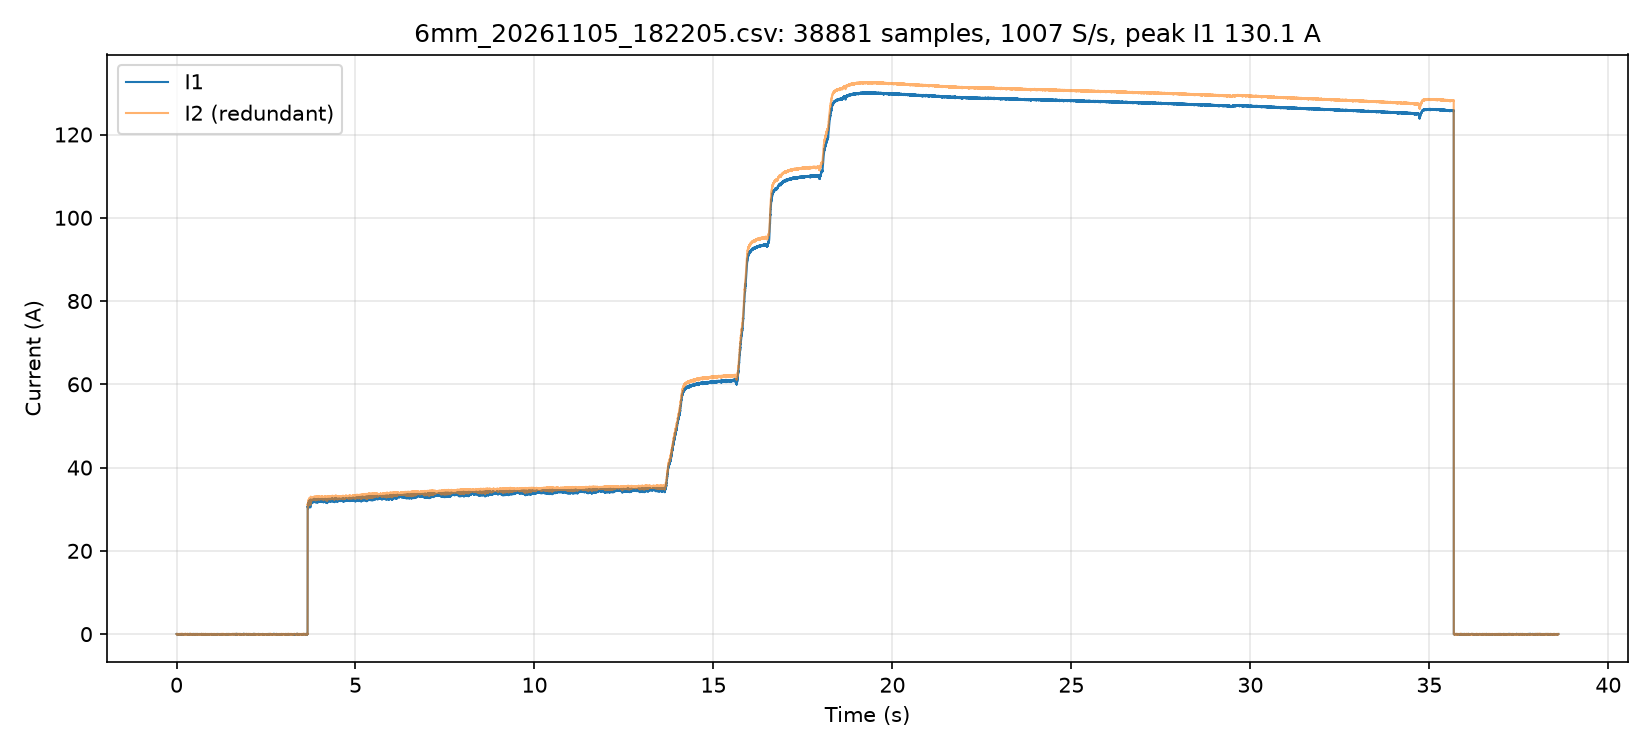

Values plotted in this chart, from the file beside it:
t_s, i1_A, i2_A, i1cnt, seq, flags, gap, i1_code, i2_code
0.000000, 0.020, -0.000, 129, 1755407, 0, 1, 1, 0
0.001001, 0.000, -0.020, 130, 1755408, 0, 1, 0, 1
0.001992, 0.000, -0.040, 131, 1755409, 0, 1, 0, 2
0.002983, 0.020, -0.000, 132, 1755410, 0, 1, 1, 0
0.003974, -0.040, -0.040, 133, 1755411, 0, 1, -2, 2
0.004966, -0.060, -0.000, 134, 1755412, 0, 1, -3, 0
0.005956, -0.020, 0.040, 135, 1755413, 0, 1, -1, -2
0.006948, 0.000, -0.000, 136, 1755414, 0, 1, 0, 0
0.007939, 0.020, -0.000, 137, 1755415, 0, 1, 1, 0
0.008930, -0.040, 0.020, 138, 1755416, 0, 1, -2, -1
0.009921, -0.020, -0.000, 139, 1755417, 0, 1, -1, 0
0.01091, 0.000, -0.000, 140, 1755418, 0, 1, 0, 0
0.0119, -0.040, -0.000, 141, 1755419, 0, 1, -2, 0
0.01289, 0.020, -0.040, 142, 1755420, 0, 1, 1, 2
0.01388, 0.000, -0.000, 143, 1755421, 0, 1, 0, 0
0.01488, 0.000, -0.020, 144, 1755422, 0, 1, 0, 1
0.01587, 0.000, -0.000, 145, 1755423, 0, 1, 0, 0
0.01686, -0.040, -0.000, 146, 1755424, 0, 1, -2, 0
0.01785, -0.020, -0.040, 147, 1755425, 0, 1, -1, 2
0.01884, -0.020, 0.060, 148, 1755426, 0, 1, -1, -3
0.01992, -0.020, -0.000, 149, 1755427, 0, 1, -1, 0
0.02091, 0.020, -0.080, 150, 1755428, 0, 1, 1, 4
0.0219, -0.020, -0.000, 151, 1755429, 0, 1, -1, 0
0.02289, -0.020, -0.000, 152, 1755430, 0, 1, -1, 0
0.02388, 0.020, 0.040, 153, 1755431, 0, 1, 1, -2
0.02487, 0.000, -0.040, 154, 1755432, 0, 1, 0, 2
0.02586, -0.020, 0.060, 155, 1755433, 0, 1, -1, -3
0.02686, 0.000, -0.000, 156, 1755434, 0, 1, 0, 0
0.02785, 0.000, -0.000, 157, 1755435, 0, 1, 0, 0
0.02884, 0.000, -0.000, 158, 1755436, 0, 1, 0, 0
0.02983, 0.000, 0.020, 159, 1755437, 0, 1, 0, -1
0.03082, -0.020, -0.020, 160, 1755438, 0, 1, -1, 1
0.03181, -0.040, -0.000, 161, 1755439, 0, 1, -2, 0
0.0328, 0.020, -0.060, 162, 1755440, 0, 1, 1, 3
0.03379, -0.020, -0.040, 163, 1755441, 0, 1, -1, 2
0.03479, -0.020, -0.000, 164, 1755442, 0, 1, -1, 0
0.03578, -0.020, -0.020, 165, 1755443, 0, 1, -1, 1
0.03677, 0.000, -0.000, 166, 1755444, 0, 1, 0, 0
0.03776, 0.040, -0.000, 167, 1755445, 0, 1, 2, 0
0.03875, 0.040, -0.000, 168, 1755446, 0, 1, 2, 0
0.03974, -0.020, -0.000, 169, 1755447, 0, 1, -1, 0
0.04073, 0.000, -0.040, 170, 1755448, 0, 1, 0, 2
0.04172, 0.020, -0.000, 171, 1755449, 0, 1, 1, 0
0.04272, 0.000, -0.020, 172, 1755450, 0, 1, 0, 1
0.04371, -0.040, -0.020, 173, 1755451, 0, 1, -2, 1
0.0447, 0.020, -0.040, 174, 1755452, 0, 1, 1, 2
0.04569, 0.000, -0.000, 175, 1755453, 0, 1, 0, 0
0.04668, 0.000, 0.040, 176, 1755454, 0, 1, 0, -2
0.04767, -0.040, -0.000, 177, 1755455, 0, 1, -2, 0
0.04866, 0.000, 0.020, 178, 1755456, 0, 1, 0, -1
0.04965, 0.020, 0.020, 179, 1755457, 0, 1, 1, -1
0.05064, 0.020, -0.000, 180, 1755458, 0, 1, 1, 0
0.05164, 0.000, -0.000, 181, 1755459, 0, 1, 0, 0
0.05263, 0.000, -0.000, 182, 1755460, 0, 1, 0, 0
0.05362, 0.000, -0.000, 183, 1755461, 0, 1, 0, 0
0.05461, -0.020, -0.020, 184, 1755462, 0, 1, -1, 1
0.0556, -0.020, -0.000, 185, 1755463, 0, 1, -1, 0
0.05659, 0.000, -0.040, 186, 1755464, 0, 1, 0, 2
0.05758, -0.040, -0.000, 187, 1755465, 0, 1, -2, 0
0.05858, 0.040, -0.020, 188, 1755466, 0, 1, 2, 1
... 38,821 more rows
